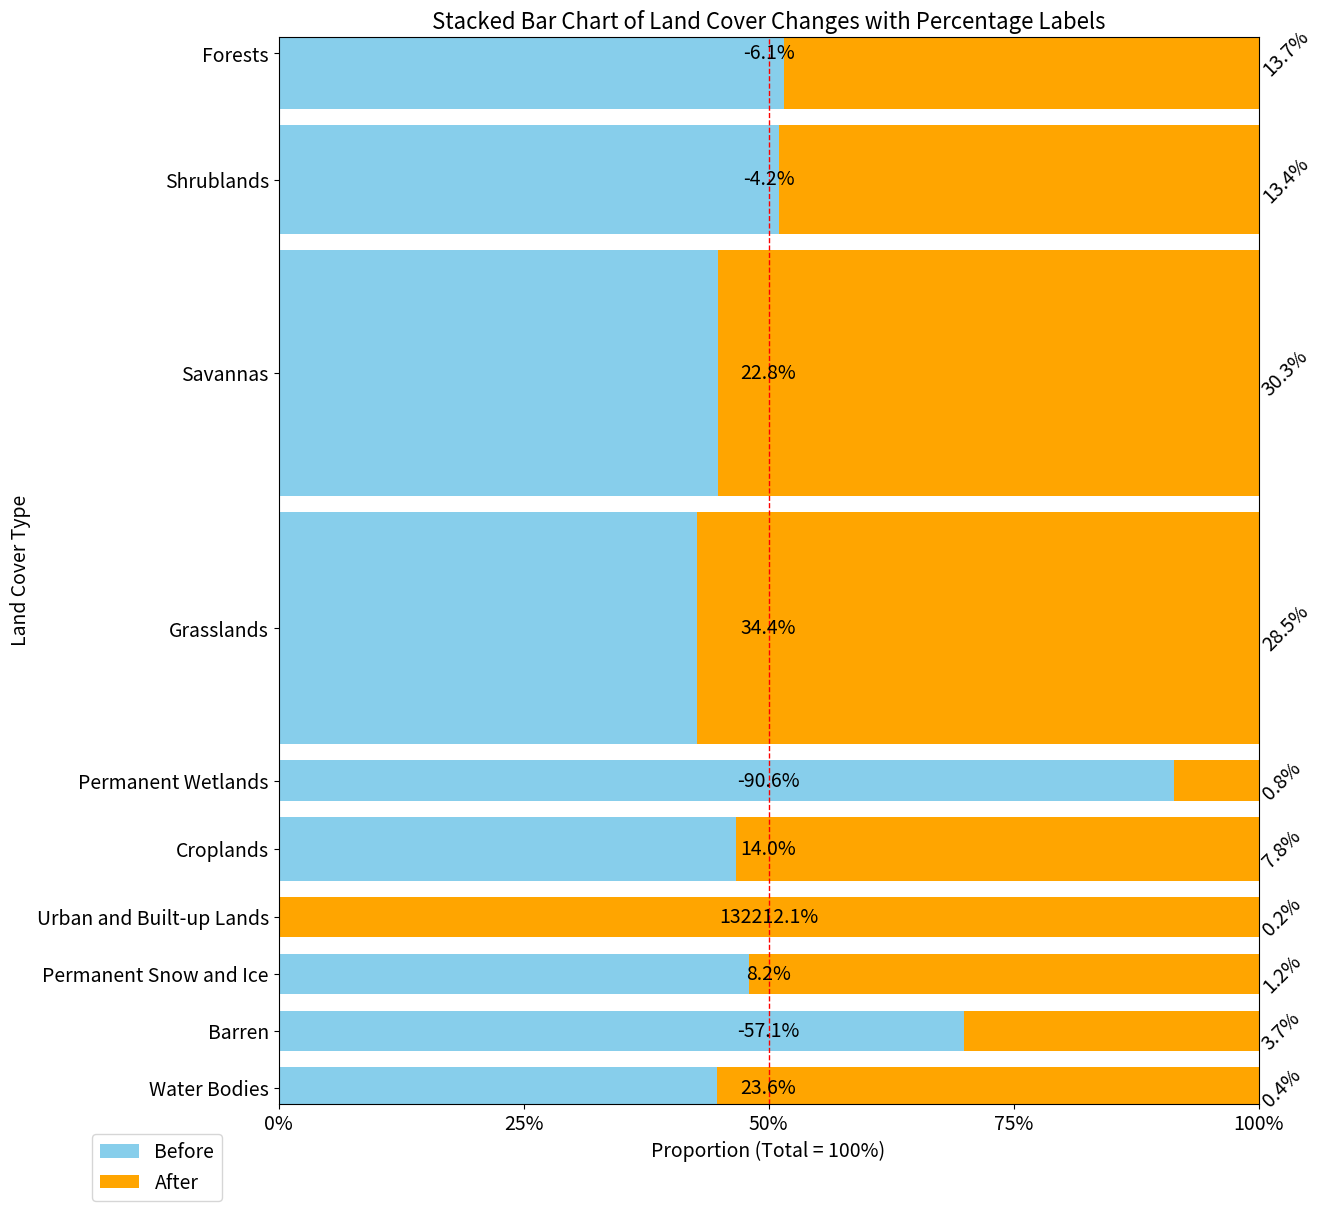

Write the Python code that produced this figure.
import matplotlib.pyplot as plt
import pandas as pd

# Input data
data = {
    "Class": [1, 2, 3, 4, 5, 6, 7, 8, 9, 10],
    "Pixel_Count_Before": [
        10004435, 9543858, 16843773, 14507737, 5863919,
        4670823, 91, 744491, 5961978, 222119
    ],
    "Pixel_Count_After": [
        9395753, 9141055, 20687168, 19505529, 552783,
        5325009, 120404, 805209, 2555699, 274615
    ]
}

# MODIS class names
modis_class_names = {
    1: "Forests",
    2: "Shrublands",
    3: "Savannas",
    4: "Grasslands",
    5: "Permanent Wetlands",
    6: "Croplands",
    7: "Urban and Built-up Lands",
    8: "Permanent Snow and Ice",
    9: "Barren",
    10: "Water Bodies"
}

df = pd.DataFrame(data)

# Calculate proportions for "Before" and "After" relative to the total of each classification
df["Total"] = df["Pixel_Count_Before"] + df["Pixel_Count_After"]
df["Proportion_Before"] = df["Pixel_Count_Before"] / df["Total"]
df["Proportion_After"] = df["Pixel_Count_After"] / df["Total"]

# Correct calculation for percentage change
df["Percent_Change"] = ((df["Pixel_Count_After"] - df["Pixel_Count_Before"]) / df["Pixel_Count_Before"]) * 100

# Normalize bar heights and set a minimum height
total_after_sum = df["Pixel_Count_After"].sum()
df["Normalized_Height"] = df["Pixel_Count_After"] / total_after_sum

# Define a minimum height
minimum_height = 0.05
df["Adjusted_Height"] = df["Normalized_Height"].apply(lambda x: max(x, minimum_height))

# Reverse the order of the DataFrame
df = df.iloc[::-1].reset_index(drop=True)

# Add small gaps between bars
gap = 0.02  # Small gap between bars and added gap at borders
bar_positions = df["Adjusted_Height"].cumsum() + gap * (df.index + 0.5) - df["Adjusted_Height"] / 2

# Map MODIS class names to the Class column
df["Class_Name"] = df["Class"].map(modis_class_names)

# Dynamically calculate figure size
base_height = 6  # Minimum height for the figure
extra_height_per_class = 0.5
fig_height = base_height + len(df) * extra_height_per_class

fig, ax = plt.subplots(figsize=(10, fig_height), dpi=300)  # Increased resolution with dpi=300

# Plot stacked bars with adjusted heights and gaps
bars_before = ax.barh(
    bar_positions, df["Proportion_Before"], color="skyblue", label="Before", height=df["Adjusted_Height"]
)
bars_after = ax.barh(
    bar_positions, df["Proportion_After"], left=df["Proportion_Before"], color="orange", label="After", height=df["Adjusted_Height"]
)

# Add a vertical dashed red line at 50%
ax.axvline(0.5, color="red", linestyle="--", linewidth=1)

# Add a single percentage change label per classification
for i, change in enumerate(df["Percent_Change"]):
    total_width = bars_before[i].get_width() + bars_after[i].get_width()
    ax.text(
        total_width / 2,
        bar_positions[i],
        f"{change:.1f}%",
        ha="center",
        va="center",
        fontsize=14,
        color="black"
    )

# Add percentage of total area to the right of each bar
for i, (pos, height) in enumerate(zip(bar_positions, df["Normalized_Height"])):
    percentage_label = f"{df['Normalized_Height'][i] * 100:.1f}%"
    ax.text(
        1.0,  # Position slightly to the right of the maximum x-value
        pos,
        percentage_label,
        ha="left",
        va="center",
        rotation=45,
        fontsize=14,
        color="black"
    )

# Reverse the y-axis to ensure Class 1 is at the top
ax.invert_yaxis()

# Add labels and title
ax.set_ylabel("Land Cover Type", fontsize=14)
ax.set_xlabel("Proportion (Total = 100%)", fontsize=14)
ax.set_title("Stacked Bar Chart of Land Cover Changes with Percentage Labels", fontsize=16)

# Customize x-axis labels to percentages
ax.set_xticks([0, 0.25, 0.5, 0.75, 1])
ax.set_xticklabels(["0%", "25%", "50%", "75%", "100%"], fontsize=14)

# Set y-axis labels using MODIS class names
ax.set_yticks(bar_positions)
ax.set_yticklabels(df["Class_Name"], fontsize=14)

# Move legend to the lower left, outside the plot boundary, and increase its size
ax.legend(loc="lower left", bbox_to_anchor=(-0.20, -0.10), fontsize=14)

# Adjust axis limits to add a gap at the top and bottom
ax.set_xlim(0, 1.0)  # Remove extra space on the right
ax.set_ylim(bar_positions.min() - gap,  # Add gap below the bars
            bar_positions.max() + gap)  # Add gap above the bars

# Adjust layout to remove unnecessary border gaps
plt.subplots_adjust(left=0.01, right=0.99, top=0.99, bottom=0.02)

# Display the plot
plt.show()
